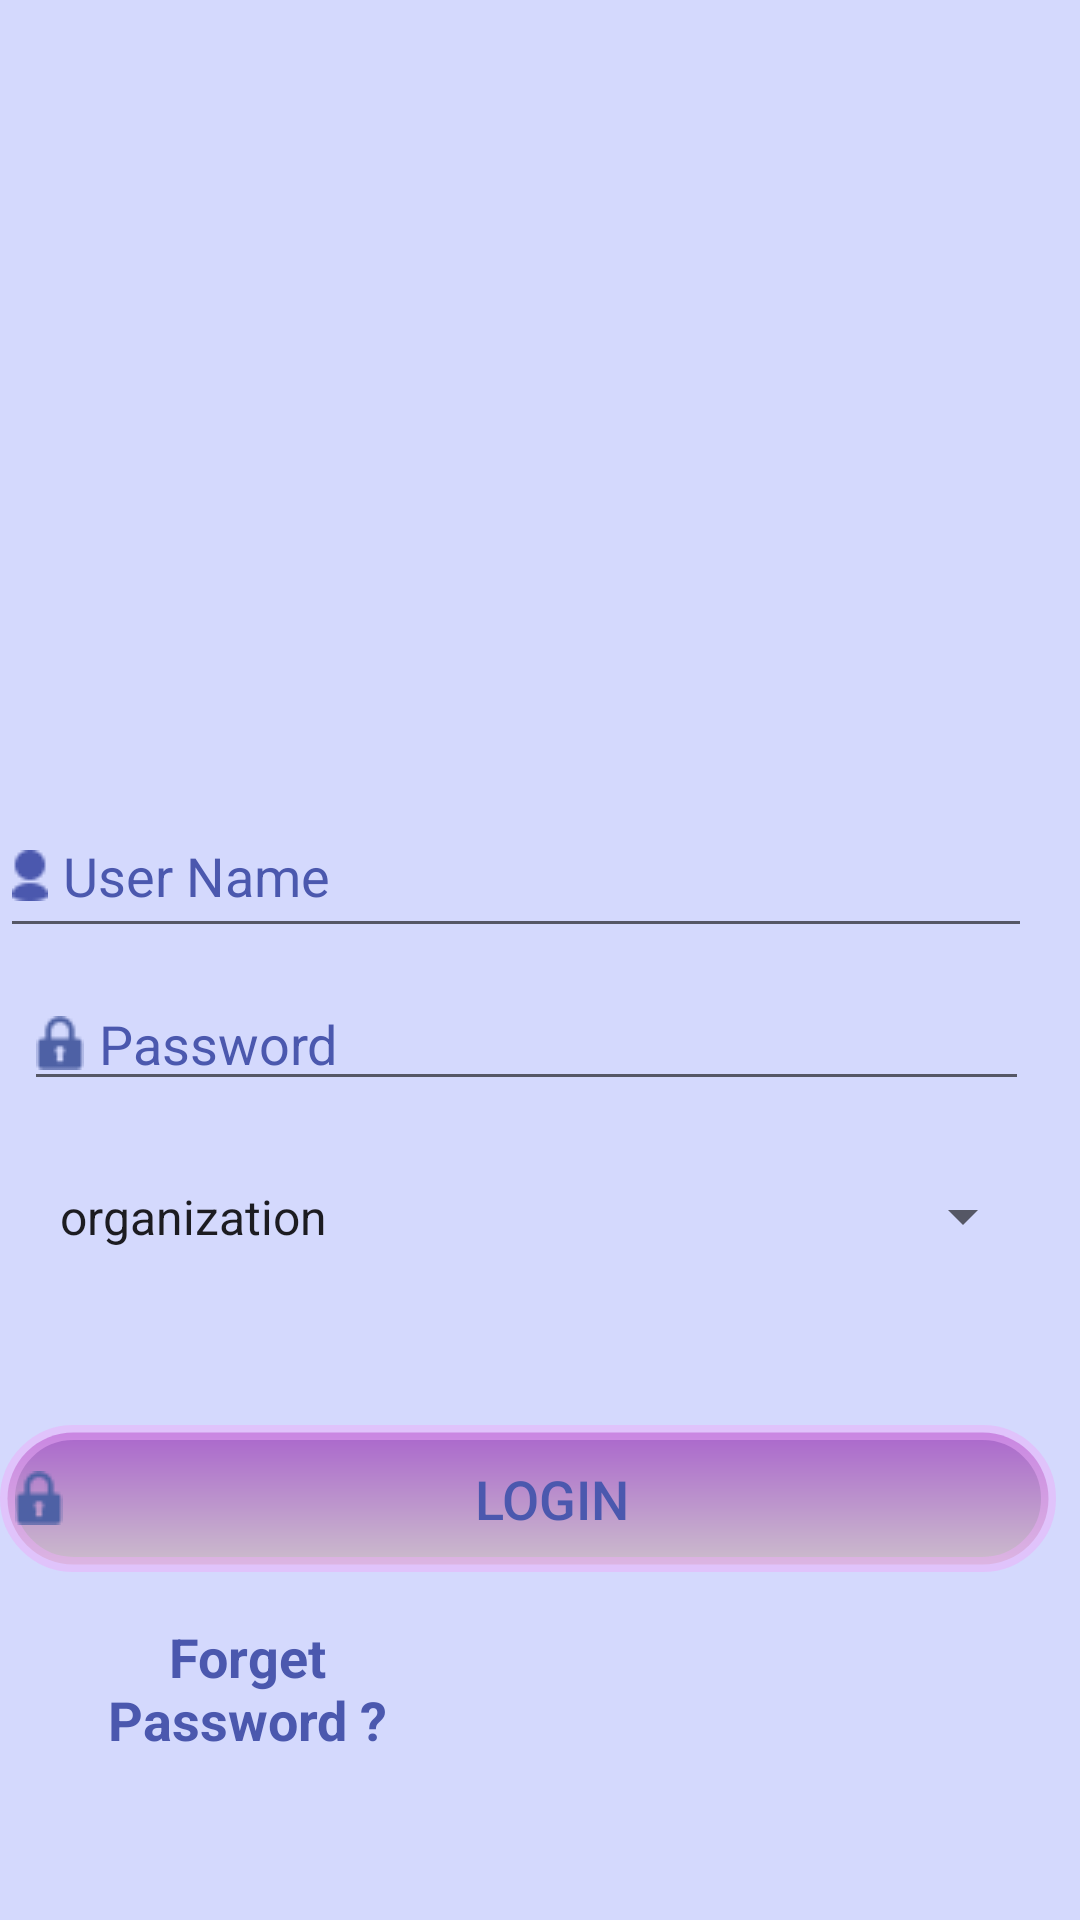

Here is an Android app screen rendered from its layout file. Give the layout XML and the strings, colors and styles it references.
<!-- AndroidManifest.xml: application theme AppTheme -->
<!-- res/layout/activity_login.xml -->
<?xml version="1.0" encoding="utf-8"?>
<RelativeLayout
    xmlns:android="http://schemas.android.com/apk/res/android"
    xmlns:app="http://schemas.android.com/apk/res-auto"
    xmlns:tools="http://schemas.android.com/tools"
    android:layout_width="match_parent"
    android:layout_height="match_parent"
    android:background="@color/backgroundd"
    tools:context=".act.Login">


    <ImageView
        android:id="@+id/imageView"
        android:layout_width="289dp"
        android:layout_height="189dp"
        android:layout_alignParentTop="true"
        android:layout_alignParentEnd="true"
        android:layout_alignParentRight="true"
        android:layout_marginLeft="8dp"
        android:layout_marginTop="27dp"
        android:layout_marginEnd="74dp"
        android:layout_marginRight="74dp"
        android:layout_marginBottom="8dp"
        app:layout_constraintBottom_toBottomOf="parent"
        app:layout_constraintEnd_toEndOf="parent"
        app:layout_constraintStart_toStartOf="parent"
        app:layout_constraintTop_toTopOf="parent"
        app:layout_constraintVertical_bias="0.0"
        app:srcCompat="@drawable/bunyanlogo" />

    <EditText
        android:id="@+id/user_name2"
        android:layout_width="382dp"
        android:layout_height="51dp"
        android:layout_alignParentEnd="true"
        android:layout_alignParentRight="true"
        android:layout_alignParentBottom="true"
        android:layout_marginLeft="8dp"
        android:layout_marginTop="40dp"
        android:layout_marginEnd="16dp"
        android:layout_marginRight="16dp"
        android:layout_marginBottom="324dp"
        android:autofillHints=""
        android:drawableLeft="@drawable/userrname"
        android:drawablePadding="5dp"
        android:drawableTint="@color/colorPrimary"
        android:ems="10"
        android:hint="@string/user_name"
        android:inputType="textPersonName"
        android:textColor="@color/colorPrimary"
        android:textColorHint="@color/colorPrimary"
        android:textColorLink="@color/colorPrimary"
        android:textSize="18sp"
        android:visibility="visible"
        app:layout_constraintEnd_toEndOf="parent"
        app:layout_constraintHorizontal_bias="0.842"
        app:layout_constraintStart_toStartOf="parent"
        app:layout_constraintTop_toBottomOf="@+id/imageView" />

    <EditText
        android:id="@+id/passo"
        android:layout_width="380dp"
        android:layout_height="wrap_content"
        android:layout_alignParentEnd="true"
        android:layout_alignParentRight="true"
        android:layout_alignParentBottom="true"
        android:layout_marginStart="8dp"
        android:layout_marginEnd="17dp"
        android:layout_marginRight="17dp"
        android:layout_marginBottom="273dp"
        android:drawableLeft="@drawable/password"
        android:drawablePadding="5dp"
        android:ems="10"
        android:hint="@string/password"
        android:inputType="textPassword"
        android:textColor="@color/colorPrimary"
        android:textColorHint="@color/colorPrimary"
        android:textColorLink="@color/colorPrimary"
        app:layout_constraintEnd_toEndOf="parent"
        app:layout_constraintHorizontal_bias="0.529"
        app:layout_constraintStart_toStartOf="parent"
        app:layout_constraintTop_toBottomOf="@+id/user_name2" />

    <Button
        android:id="@+id/logiin"
        android:layout_width="389dp"
        android:layout_height="49dp"
        android:layout_alignParentEnd="true"
        android:layout_alignParentRight="true"
        android:layout_alignParentBottom="true"
        android:layout_marginTop="8dp"
        android:layout_marginEnd="8dp"
        android:layout_marginRight="8dp"
        android:layout_marginBottom="116dp"
        android:background="@drawable/orgbtn"
        android:drawableLeft="@drawable/password"
        android:drawablePadding="0dp"
        android:text="@string/login"
        android:textColor="@color/colorPrimary"
        android:textColorLink="@color/colorPrimary"
        android:textSize="18sp"
        app:layout_constraintBottom_toBottomOf="parent"
        app:layout_constraintEnd_toEndOf="parent"
        app:layout_constraintStart_toStartOf="parent"
        app:layout_constraintTop_toBottomOf="@+id/passo"
        app:layout_constraintVertical_bias="0.233" />

    <Spinner
        android:id="@+id/spinlog"
        android:layout_width="wrap_content"
        android:layout_height="35dp"
        android:layout_alignParentStart="true"
        android:layout_alignParentLeft="true"
        android:layout_alignParentEnd="true"
        android:layout_alignParentRight="true"
        android:layout_alignParentBottom="true"
        android:layout_marginStart="12dp"
        android:layout_marginLeft="12dp"
        android:layout_marginEnd="15dp"
        android:layout_marginRight="15dp"
        android:layout_marginBottom="217dp"
        android:entries="@array/Type"
        android:gravity="center"
        android:spinnerMode="dropdown" />

    <TextView
        android:id="@+id/forgetpass"
        android:layout_width="200dp"
        android:layout_height="41dp"
        android:layout_alignParentStart="true"
        android:layout_alignParentLeft="true"
        android:layout_alignParentEnd="true"
        android:layout_alignParentRight="true"
        android:layout_alignParentBottom="true"
        android:layout_marginStart="8dp"
        android:layout_marginLeft="8dp"
        android:layout_marginEnd="203dp"
        android:layout_marginRight="203dp"
        android:layout_marginBottom="59dp"
        android:gravity="center"
        android:text="@string/forget_password"
        android:textColor="@color/colorPrimary"
        android:textSize="18sp"
        android:textStyle="bold" />

</RelativeLayout>
<!-- resources referenced by this layout -->
<resources>
  <string-array name="Type">
          <item>organization</item>
          <item>volunteer</item>
      </string-array>
  <color name="backgroundd">#D4D9FD</color>
  <color name="colorPrimary">#4B58AE</color>
  <!-- drawable bunyanlogo: png bitmap (mipmap-xxhdpi, 52455 bytes) -->
  <!-- drawable orgbtn (drawable) -->
  <?xml version="1.0" encoding="utf-8"?>
  <shape xmlns:android="http://schemas.android.com/apk/res/android"
  
      android:shape="rectangle">
  
  <gradient
  
  android:startColor="@color/colorPrimaryDark"
  android:endColor="@android:color/holo_purple"
  android:angle="90">
  </gradient>
  
  <corners android:bottomLeftRadius="50dp"
      android:bottomRightRadius="50dp"
      android:topLeftRadius="50dp"
      android:topRightRadius="50dp"/>
  
  
  <padding android:bottom="5dp"
  android:left="5dp"
  android:right="5dp"
  android:top="5dp">
  
  </padding>
  
  <stroke
  android:color="#79ECACF8"
  android:width="5dp"/>
  
  
  
      >
  
  </shape>
  <!-- drawable password: png bitmap (drawable, 391 bytes) -->
  <!-- drawable userrname: png bitmap (drawable, 360 bytes) -->
  <string name="forget_password">Forget Password ?</string>
  <string name="login">Login</string>
  <string name="password">Password</string>
  <string name="user_name">User Name</string>
  <style name="AppTheme" parent="Base.Theme.AppCompat.Light.DarkActionBar">
          <item name="colorPrimary">@color/colorPrimary</item>
          <item name="colorPrimaryDark">@color/colorPrimaryDark</item>
          <item name="colorAccent">@color/colorAccent</item>
      </style>
  <color name="colorPrimaryDark">#CCBDCC</color>
  <color name="colorAccent">#009688</color>
</resources>
